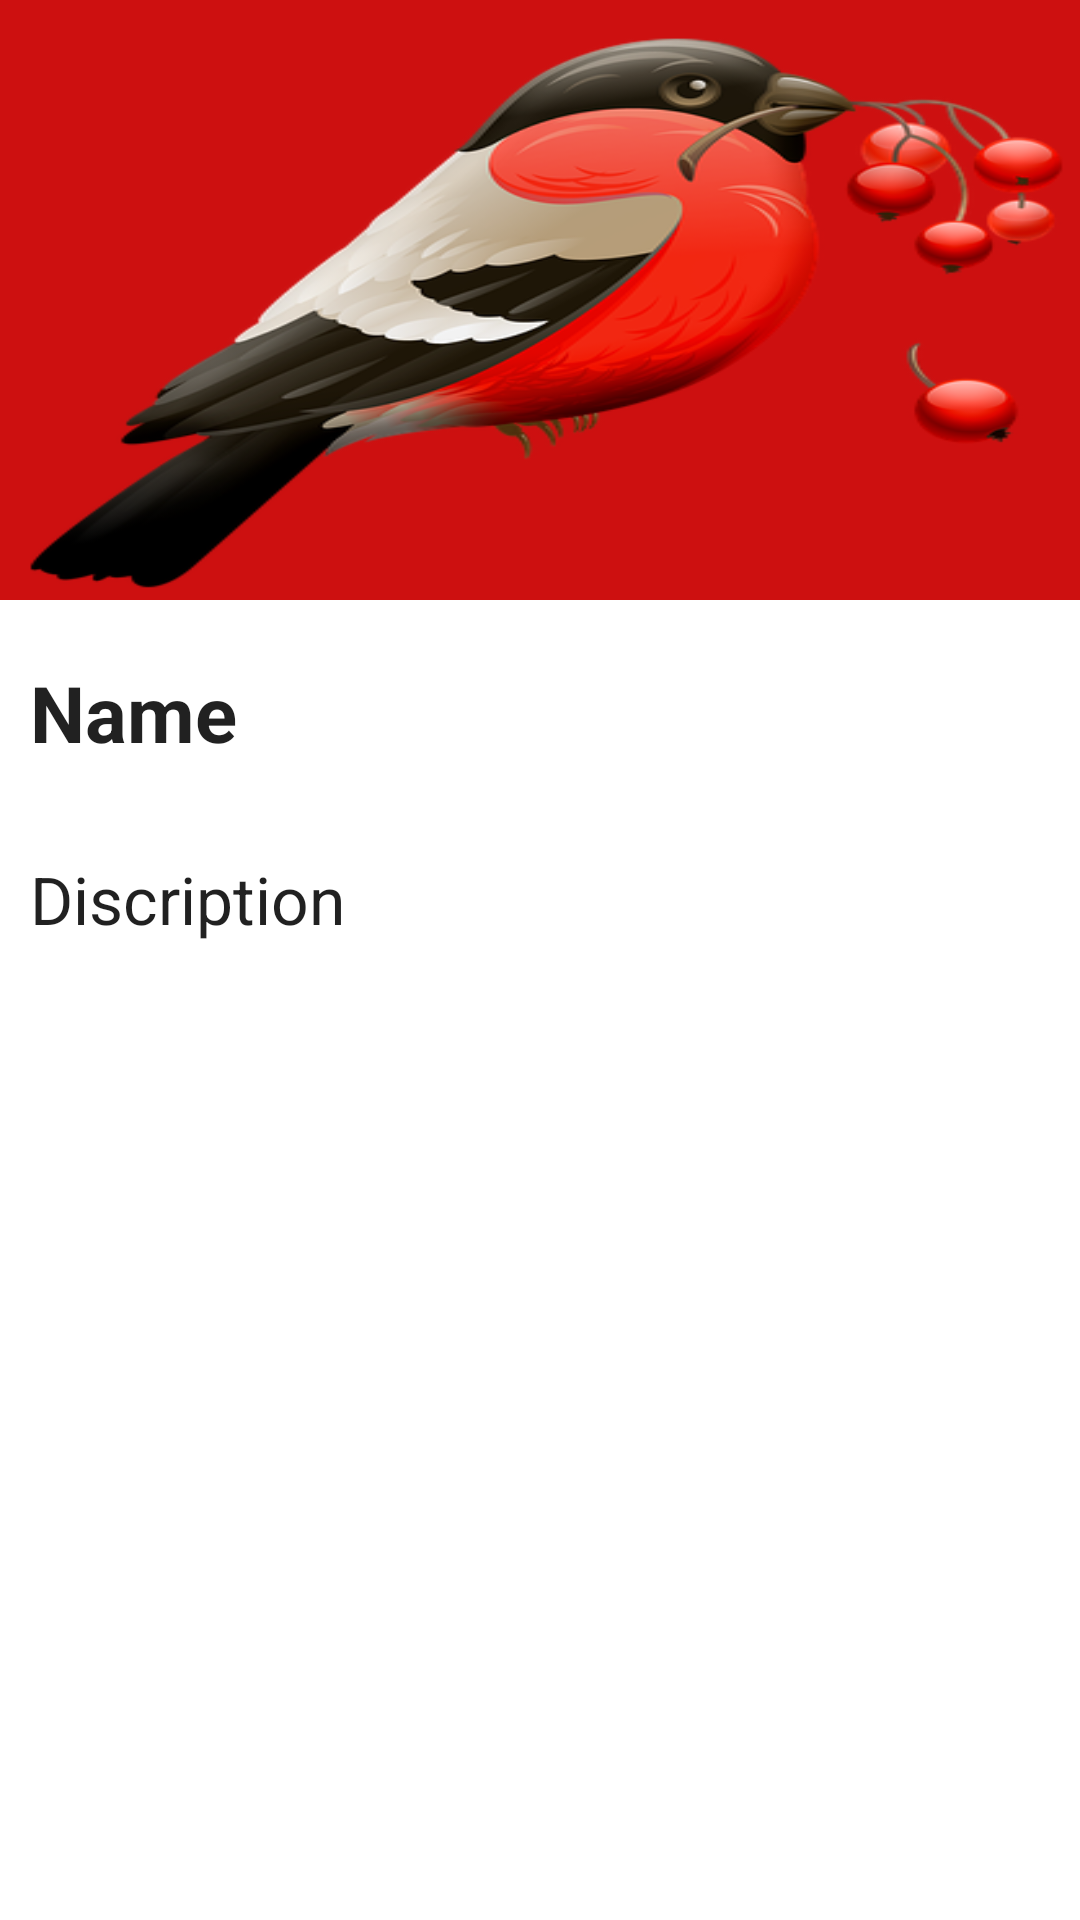

Write the Android layout XML for this screen, with the resource values it uses.
<!-- AndroidManifest.xml: application theme Theme.BirdSolution -->
<!-- res/layout/lyt_food_sugg_view.xml -->
<?xml version="1.0" encoding="utf-8"?>
<RelativeLayout
    xmlns:android="http://schemas.android.com/apk/res/android"
    android:layout_width="match_parent"
    android:layout_height="match_parent">
    <LinearLayout
        android:layout_width="match_parent"
        android:layout_height="wrap_content"
        android:orientation="vertical">
        <ImageView
            android:id="@+id/suggViewImage"
            android:layout_width="match_parent"
            android:layout_height="200dp"
            android:src="@drawable/logo"
            android:scaleType="fitXY"
            android:layout_marginBottom="@dimen/margin_10dp">
        </ImageView>
        <TextView
            android:id="@+id/suggViewName"
            android:layout_width="match_parent"
            android:layout_height="wrap_content"
            android:text="Name"
            android:textAppearance="@style/Base.TextAppearance.AppCompat.Large"
            android:textStyle="bold"
            android:textSize="26sp"
            android:padding="@dimen/margin_10dp"
            android:layout_marginBottom="@dimen/margin_10dp"
            />
        <TextView
            android:id="@+id/suggViewDis"
            android:layout_width="match_parent"
            android:layout_height="wrap_content"
            android:text="Discription"
            android:textAppearance="@style/Base.TextAppearance.AppCompat.Large"
            android:padding="@dimen/margin_10dp"
            android:layout_marginBottom="@dimen/margin_10dp"
            />
    </LinearLayout>

</RelativeLayout>
<!-- resources referenced by this layout -->
<resources>
  <dimen name="margin_10dp">10dp</dimen>
  <!-- drawable logo: png bitmap (drawable, 109229 bytes) -->
  <style name="Theme.BirdSolution" parent="Theme.MaterialComponents.DayNight.NoActionBar">
          
          <item name="colorPrimary">@color/red</item>
          <item name="colorPrimaryVariant">@color/Red</item>
          <item name="colorOnPrimary">@color/red</item>
          
          <item name="colorSecondary">@color/teal_200</item>
          <item name="colorSecondaryVariant">@color/teal_700</item>
          <item name="colorOnSecondary">@color/black</item>
          
          <item name="android:statusBarColor" tools:targetApi="l">?attr/colorPrimaryVariant</item>
          
      </style>
  <color name="red">#eb4f3f</color>
  <color name="Red">#CD1010</color>
  <color name="teal_200">#FF03DAC5</color>
  <color name="teal_700">#FF018786</color>
  <color name="black">#000000</color>
</resources>
